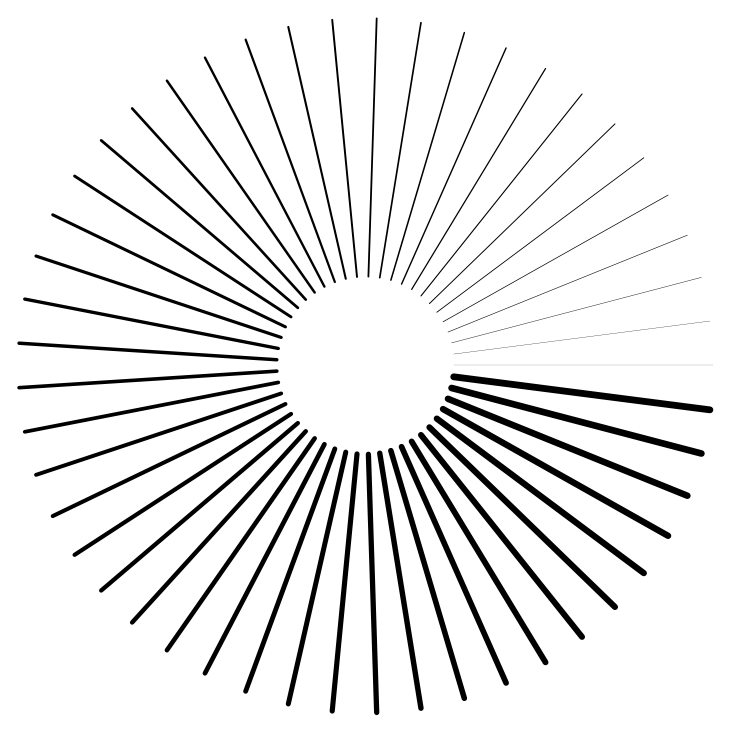

Generate this figure with matplotlib:
#!/usr/bin/env python
# -*- coding: utf-8 -*-
import math
import matplotlib
matplotlib.rcParams['toolbar'] = 'None'
import matplotlib.pyplot as plt
from matplotlib.path import Path
import matplotlib.patches as patches
import matplotlib.patheffects as PathEffects


size = 512,512
dpi = 72.0
figsize= size[0]/float(dpi),size[1]/float(dpi)
fig = plt.figure(figsize=figsize, dpi=dpi, facecolor="white")

axes = fig.add_axes([0.0, 0.0, 1.0, 1.0], frameon=False)
axes.set_xlim(0,size[0])
axes.set_ylim(0,size[1])

inner_radius = 64
outer_radius = 250
n = 49
for i in range(n):
    angle = (i/(float)(n)) * 2 * math.pi
    x1 = 256 + math.cos(angle)*inner_radius;
    y1 = 256 + math.sin(angle)*inner_radius;
    x2 = 256 + math.cos(angle)*outer_radius;
    y2 = 256 + math.sin(angle)*outer_radius;
    thickness = (i+1)/10.0;
    verts = [(x1, y1), (x2, y2)]
    codes = [Path.MOVETO, Path.LINETO ]
    path = Path(verts, codes)
    patch = patches.PathPatch(path, facecolor='none', lw=thickness)
    patch.set_path_effects([PathEffects.Stroke(capstyle='round')])
    axes.add_patch(patch)

plt.xticks([]),plt.yticks([])
fig.savefig('agg-lines-2.png', dpi=dpi)
plt.show()
